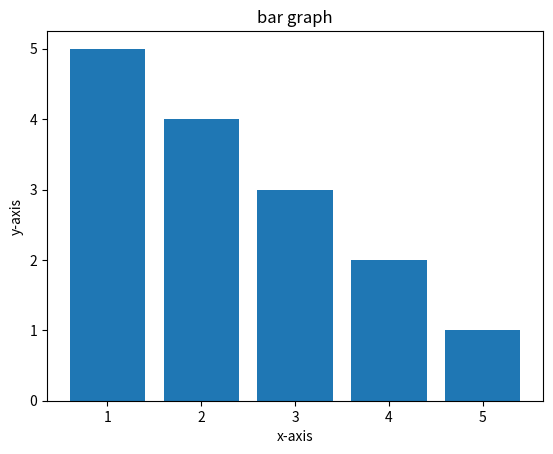

The script that saved this image:
import matplotlib.pyplot as plt

x = [1,2,3,4,5]
y = [5,4,3,2,1]

plt.title("bar graph")
plt.xlabel("x-axis")
plt.ylabel("y-axis")

plt.bar(x,y)
plt.show()